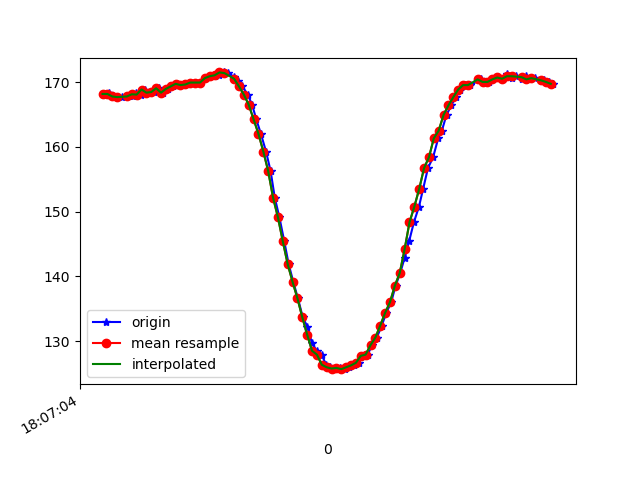

The data file committed next to this chart (first rows):
1617818825077, 514468676168113, 168.16406, -235.64453, -63.476562
1617818825085, 514468695762790, 168.4, -236.3, -63.38
1617818825089, 514468714655477, 168, -236.2, -62.89
1617818825104, 514468733731292, 167.8, -236.1, -63.38
1617818825120, 514468752807107, 167.7, -236.3, -63.38
1617818825139, 514468771791358, 167.7, -235.8, -63.77
1617818825163, 514468790745088, 167.8, -236.3, -63.57
1617818825183, 514468810278722, 167.9, -235.6, -63.48
1617818825197, 514468829232452, 168.4, -235.6, -63.18
1617818825217, 514468848216703, 168.1, -235.6, -62.89
1617818825234, 514468867323039, 168.8, -234.8, -62.5
1617818825253, 514468886581982, 168.4, -235.2, -62.79
1617818825272, 514468905413627, 168.5, -235.1, -62.89
1617818825291, 514468924428399, 169, -235.2, -62.79
1617818825310, 514468943504214, 168.4, -235.6, -62.89
1617818825329, 514468962549507, 168.9, -235.3, -62.11
1617818825351, 514468981503237, 169.3, -235.5, -63.09
1617818825367, 514469000548531, 169.7, -234.8, -63.38
1617818825386, 514469019563303, 169.5, -235.1, -63.18
1617818825405, 514469038639118, 169.6, -235.3, -62.89
1617818825424, 514469057684412, 169.9, -235.8, -63.18
1617818825444, 514469076729705, 169.9, -235.4, -63.48
1617818825462, 514469095683435, 169.9, -236.1, -63.38
1617818825481, 514469114789771, 170.6, -235.8, -63.48
1617818825503, 514469133804543, 170.9, -236, -63.77
1617818825520, 514469152819316, 171, -235.9, -63.87
1617818825538, 514469171864609, 171.1, -236.4, -64.26
1617818825558, 514469190909903, 171.5, -236.7, -63.87
1617818825577, 514469209985718, 171.4, -237.5, -64.45
1617818825600, 514469229000490, 170.8, -238.1, -65.53
1617818825615, 514469248198390, 170.2, -239.7, -66.21
1617818825634, 514469267213163, 169.3, -241, -67.38
1617818825656, 514469286197414, 168.1, -242.5, -68.07
1617818825674, 514469305242707, 166.5, -242.9, -68.26
1617818825691, 514469324318522, 164.3, -245.3, -67.58
1617818825710, 514469343333294, 162, -246.2, -67.97
1617818825731, 514469362378588, 159.3, -248.5, -67.68
1617818825750, 514469381423882, 156.2, -249.5, -66.6
1617818825767, 514469400469175, 152.1, -251.4, -65.14
1617818825786, 514469419483948, 149.1, -252.6, -62.5
1617818825806, 514469438529241, 145.4, -253.7, -60.25
1617818825824, 514469457605056, 141.9, -254.6, -56.25
1617818825843, 514469476558786, 139.2, -256.4, -54
1617818825862, 514469495543037, 136.6, -258, -51.56
1617818825882, 514469514618852, 133.7, -259.4, -48.44
1617818825901, 514469533633624, 132.2, -260.6, -45.8
1617818825919, 514469552840159, 129.8, -262.2, -43.36
1617818825939, 514469571885453, 128.5, -263.4, -40.43
1617818825959, 514469590900225, 127.9, -265, -39.45
1617818825978, 514469609945519, 126.4, -265.9, -37.4
1617818825995, 514469628960291, 126, -267, -35.94
1617818826015, 514469648066627, 125.8, -267.7, -35.25
1617818826036, 514469667050878, 125.9, -267.8, -35.64
1617818826055, 514469686065650, 125.7, -268, -35.64
1617818826072, 514469705080423, 126, -268.7, -35.55
1617818826091, 514469724125716, 126.3, -267.5, -36.33
1617818826112, 514469743171010, 126.7, -266.5, -37.4
1617818826128, 514469762246825, 127.7, -265.4, -38.87
1617818826148, 514469781261597, 127.9, -264.5, -40.53
1617818826167, 514469800367933, 129.4, -263.2, -41.8
1617818826186, 514469819443748, 130.6, -261.5, -44.34
... 37 more rows
